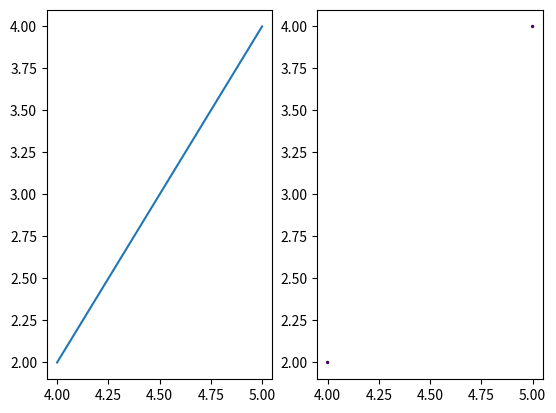

The script that saved this image:
#!/usr/bin/env python3

import numpy as np
import matplotlib.pyplot as plt

def subfigures(a):
    plt.subplot(1,2,1)
    plt.plot(a[:,0],a[:,1])
    plt.subplot(1,2,2)
    plt.scatter(a[:,0],a[:,1],s = (a[:,3]),c=(a[:,2]))
    plt.show()    

def main():
    a = np.array([[5,4,1,2],[4,2,1,2]])
    subfigures(a)
     

if __name__ == "__main__":
    main()
